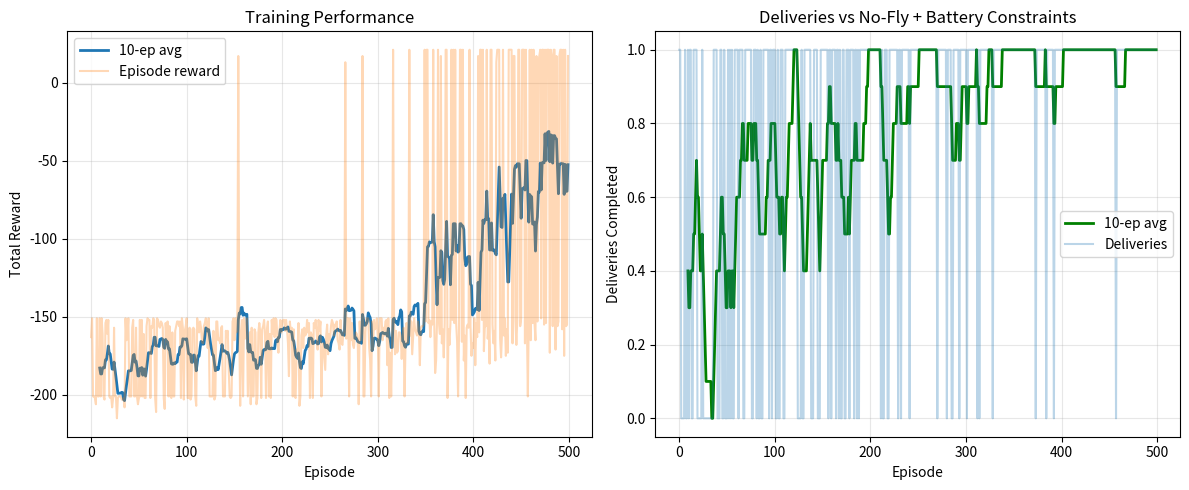

Here is the Python script that generated this plot:
"""
Experiment 9: Delivery Drone with No-Fly Zones and Battery Limits
------------------------------------------------------------------------
Aim: Design an RL framework for a delivery drone that maximizes successful
deliveries while avoiding no-fly zones and maintaining battery limits.
Explain MDP formulation, Bellman equation, and policy learning.

Grid:        4x4 with 1 no-fly zone, 2 delivery points
State:       (row, col, battery_level)  -> 4x4x3 = 48 states
Battery:     30 steps (3 levels: 30,15,0)
Actions:     N, S, E, W, Deliver (5 actions)
Rewards:     +50 delivery, -1 move, -100 no-fly, -200 battery death
Algorithm:   Q-learning
"""

import numpy as np
import matplotlib
matplotlib.use("Agg")
import matplotlib.pyplot as plt

SEED = 42
np.random.seed(SEED)

ROWS, COLS = 4, 4
BATTERY_LEVELS = 3
BAT_MAP = {2: 30, 1: 15, 0: 0}
START = (0, 0)
DELIVERIES = {(0, 1), (1, 0)}
NO_FLY = {(2, 2)}

ACTIONS = [(-1, 0), (1, 0), (0, -1), (0, 1), (0, 0)]
ACTION_NAMES = ["N", "S", "W", "E", "Deliver"]
N_ACTIONS = 5

ALPHA = 0.1
GAMMA = 0.95
EPSILON_START = 1.0
EPSILON_MIN = 0.01
EPSILON_DECAY = 0.993
N_EPISODES = 500
MAX_STEPS = 30


def step(state, action_idx):
    r, c, bat_idx = state

    if action_idx == 4:  # Deliver
        if (r, c) in DELIVERIES and bat_idx > 0:
            return (r, c, max(bat_idx - 1, 0)), 50, False
        return (r, c, bat_idx), -5, False

    dr, dc = ACTIONS[action_idx]
    nr, nc = r + dr, c + dc
    if 0 <= nr < ROWS and 0 <= nc < COLS:
        if (nr, nc) in NO_FLY:
            return (r, c, bat_idx), -100, False
        new_bat = max(bat_idx - 1, 0)
        if new_bat == 0:
            return (nr, nc, 0), -200, True
        return (nr, nc, new_bat), -1, False
    return (r, c, bat_idx), -1, False


def train():
    Q = np.zeros((ROWS, COLS, BATTERY_LEVELS, N_ACTIONS))
    epsilon = EPSILON_START
    episode_rewards = []
    deliveries_per_episode = []
    total_deliveries = 0

    for ep in range(N_EPISODES):
        state = (START[0], START[1], 2)  # full battery
        total_reward = 0
        deliveries = 0

        for _ in range(MAX_STEPS):
            if np.random.rand() < epsilon:
                action = np.random.randint(N_ACTIONS)
            else:
                action = int(np.argmax(Q[state[0], state[1], state[2]]))

            next_state, reward, done = step(state, action)
            best_next = np.max(Q[next_state[0], next_state[1], next_state[2]])
            Q[state[0], state[1], state[2], action] += ALPHA * (
                reward + GAMMA * best_next - Q[state[0], state[1], state[2], action]
            )

            state = next_state
            total_reward += reward
            if reward == 50:
                deliveries += 1
                total_deliveries += 1
            if done:
                break

        episode_rewards.append(total_reward)
        deliveries_per_episode.append(deliveries)
        if epsilon > EPSILON_MIN:
            epsilon *= EPSILON_DECAY

        if (ep + 1) % 100 == 0:
            avg_r = np.mean(episode_rewards[-10:])
            avg_d = np.mean(deliveries_per_episode[-10:])
            print(f"  Episode {ep+1}/{N_EPISODES} | Avg reward: {avg_r:.1f} | Avg deliveries: {avg_d:.1f}")

    return Q, episode_rewards, deliveries_per_episode, total_deliveries


def plot_results(episode_rewards, deliveries, total):
    fig, axes = plt.subplots(1, 2, figsize=(12, 5))

    ax = axes[0]
    window = 10
    if len(episode_rewards) >= window:
        ma = np.convolve(episode_rewards, np.ones(window) / window, mode="valid")
        ax.plot(range(window - 1, len(episode_rewards)), ma, linewidth=2, label=f"{window}-ep avg")
    ax.plot(episode_rewards, alpha=0.3, label="Episode reward")
    ax.set_xlabel("Episode")
    ax.set_ylabel("Total Reward")
    ax.set_title("Training Performance")
    ax.legend()
    ax.grid(True, alpha=0.3)

    ax = axes[1]
    if len(deliveries) >= window:
        ma = np.convolve(deliveries, np.ones(window) / window, mode="valid")
        ax.plot(range(window - 1, len(deliveries)), ma, linewidth=2, color="green", label=f"{window}-ep avg")
    ax.plot(deliveries, alpha=0.3, label="Deliveries")
    ax.set_xlabel("Episode")
    ax.set_ylabel("Deliveries Completed")
    ax.set_title("Deliveries vs No-Fly + Battery Constraints")
    ax.legend()
    ax.grid(True, alpha=0.3)

    plt.tight_layout()
    plt.savefig("experiment9_delivery_drone.png", dpi=150)
    print("Plot saved as 'experiment9_delivery_drone.png'")


if __name__ == "__main__":
    print("Experiment 9: Delivery Drone with No-Fly Zones + Battery\n")
    print(f"Grid: {ROWS}x{COLS} | Battery: {BAT_MAP[2]} steps (3 levels)")
    print(f"Deliveries: {DELIVERIES} | No-fly zones: {NO_FLY}")
    print(f"Actions: {ACTION_NAMES}")
    print(f"Rewards: +50 delivery, -1 move, -100 no-fly, -200 battery death\n")
    print("Training Q-learning agent...\n")

    Q, rewards, deliveries, total = train()
    print(f"\nTotal deliveries across all episodes: {total}")

    plot_results(rewards, deliveries, total)
    print("\nExperiment 9 completed successfully!")
